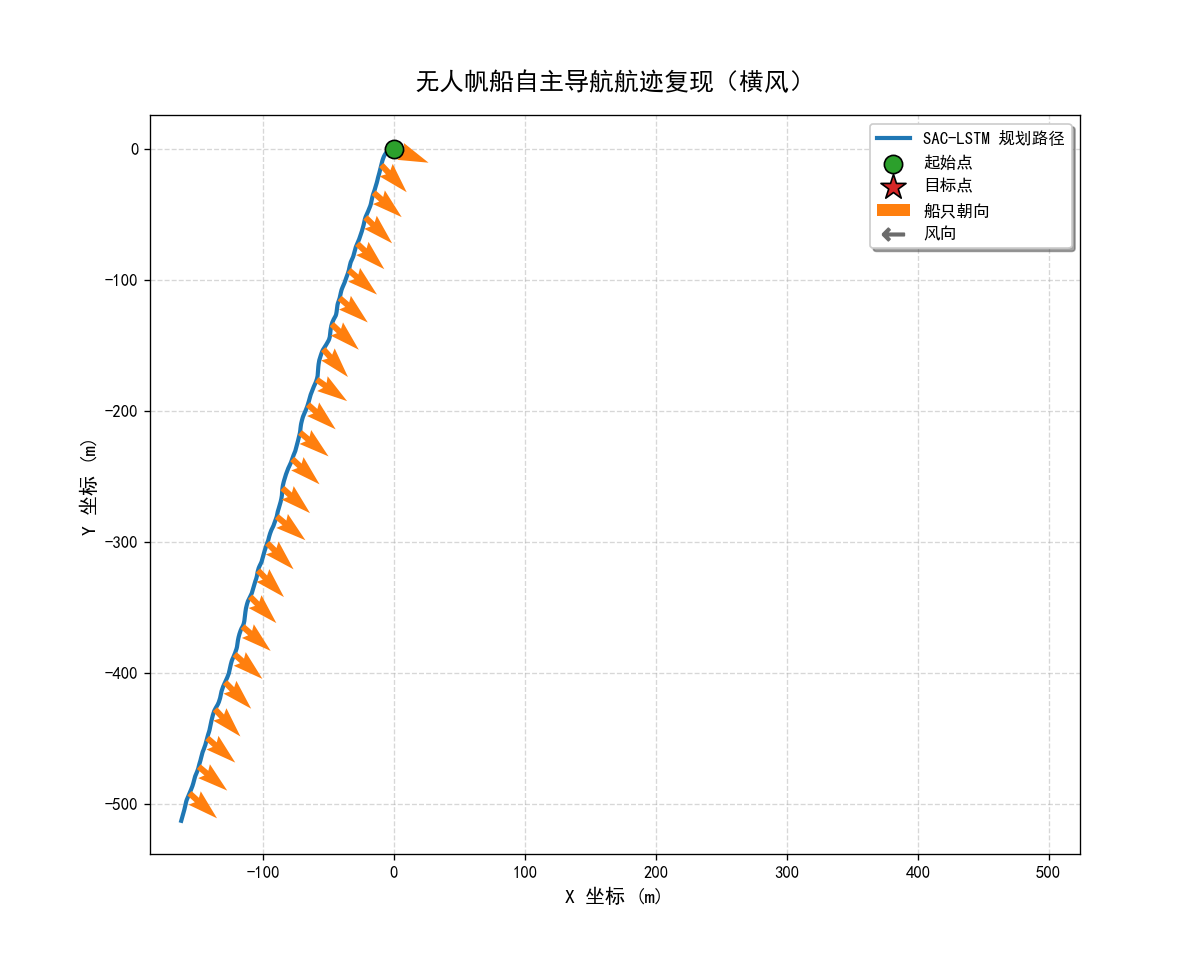

The table this chart was drawn from, first rows:
step, x, y, phi, psi, u, v, p, r, sail_angle, rudder_angle, target_x, target_y, wind_speed, wind_dir, reward, done, action_sail_cmd_norm, action_rudder_cmd_norm, action_sail_cmd_env, action_rudder_cmd_env
0, -0.02001, -0.01609, -0.02665, -0.382, -0.02506, -0.03973, -0.0413, 0.001475, -0.01745, 0.0, 500.0, 0.0, 8.346, 2.902, -0.2173, 0, -0.06119, 0.07865, -0.01025, 0.01352
1, -0.02001, -0.01609, -0.02665, -0.382, -0.02506, -0.03973, -0.0413, 0.001475, -0.01745, 0.0, 500.0, 0.0, 7.756, 2.844, -0.246, 0, -0.03098, 0.06945, 0.0, 0.01172
2, -0.07608, -0.05438, -0.06647, -0.38, -0.05054, -0.06833, -0.02401, 0.00231, -0.01745, 0.0, 500.0, 0.0, 6.788, 2.788, -0.2656, 0, -0.03372, 0.0431, 0.0, 0.00739
3, -0.1556, -0.08678, -0.04081, -0.3781, -0.07326, -0.05413, 0.06601, 0.001483, -0.01745, 0.0, 500.0, 0.0, 6.41, 2.815, -0.2782, 0, -0.02633, 0.06269, 0.0, 0.009783
4, -0.25, -0.1035, 0.03814, -0.3773, -0.0899, -0.05467, 0.06501, 0.0003085, -0.01745, 0.0, 500.0, 0.0, 7.572, 2.83, -0.2955, 0, -0.0066, 0.03226, 0.0, 0.005023
5, -0.3668, -0.135, 0.0481, -0.3774, -0.1037, -0.08983, -0.04749, -0.0005947, -0.01745, 0.0, 500.0, 0.0, 7.87, 2.886, -0.3157, 0, -0.006257, 0.05272, 0.0, 0.009734
6, -0.5089, -0.1862, -0.03158, -0.3788, -0.1225, -0.1015, -0.08409, -0.002551, -0.01745, 0.0, 500.0, 0.0, 8.249, 2.86, -0.3311, 0, -0.03226, 0.04441, 0.0, 0.007791
7, -0.6692, -0.2304, -0.08541, -0.3822, -0.1424, -0.09549, -0.006308, -0.004183, -0.01745, 0.0, 500.0, 0.0, 7.442, 2.839, -0.3447, 0, -0.04418, 0.07592, 0.0, 0.01216
8, -0.8448, -0.2539, -0.03777, -0.3873, -0.1654, -0.0867, 0.08362, -0.006025, -0.01745, 0.0, 500.0, 0.0, 7.641, 2.8, -0.3616, 0, -0.01139, 0.04881, 0.0, 0.007937
9, -1.042, -0.275, 0.03888, -0.3943, -0.1827, -0.1099, 0.04384, -0.007842, -0.01745, 0.0, 500.0, 0.0, 7.93, 2.805, -0.3821, 0, 0.008589, 0.02558, 0.0, 0.0
10, -1.266, -0.3154, 0.03257, -0.4036, -0.198, -0.137, -0.05424, -0.01091, -0.01745, 0.0, 500.0, 0.0, 8.262, 2.78, -0.3984, 0, -0.005428, 0.04712, 0.0, 0.00783
11, -1.51, -0.3621, -0.03924, -0.4161, -0.2129, -0.1367, -0.0659, -0.01412, -0.01745, 0.0, 500.0, 0.0, 7.722, 2.906, -0.406, 0, -0.008369, 0.05658, 0.0, 0.0099
12, -1.762, -0.3814, -0.05847, -0.4317, -0.2302, -0.1069, 0.03133, -0.01679, -0.01745, 0.0, 500.0, 0.0, 7.82, 2.926, -0.4165, 0, -0.0224, 0.03543, 0.0, 0.00515
13, -2.028, -0.3957, -0.02842, -0.4484, -0.2385, -0.1491, 0.01763, -0.01694, -0.01745, 0.0, 500.0, 0.0, 7.325, 2.888, -0.4352, 0, -0.01286, 0.04222, 0.0, 0.007777
14, -2.321, -0.45, -0.04062, -0.4664, -0.2391, -0.2054, -0.03834, -0.01949, -0.01745, 0.0, 500.0, 0.0, 7.868, 2.97, -0.4464, 0, -0.02679, 0.06516, 0.0, 0.009515
15, -2.631, -0.5299, -0.06957, -0.4882, -0.2372, -0.22, -0.01142, -0.02404, -0.01745, 0.0, 500.0, 0.0, 7.546, 2.896, -0.4506, 0, -0.02572, 0.05496, 0.0, 0.009908
16, -2.951, -0.6385, -0.08717, -0.5136, -0.2179, -0.2774, -0.01963, -0.02714, -0.01745, 0.0, 500.0, 0.0, 7.671, 2.803, -0.4538, 0, -0.0334, 0.06059, 0.0, 0.009362
17, -3.277, -0.7763, -0.0765, -0.5431, -0.2051, -0.2949, 0.03456, -0.03194, -0.01745, 0.0, 500.0, 0.0, 7.754, 2.82, -0.4558, 0, -0.05485, 0.07076, -0.01056, 0.01287
18, -3.607, -0.9232, -0.02415, -0.5773, -0.1972, -0.3119, 0.05044, -0.03634, -0.03491, 0.0, 500.0, 0.0, 8.19, 2.914, -0.4654, 0, -0.037, 0.08169, 0.0, 0.01304
19, -3.953, -1.095, -0.01362, -0.6154, -0.1813, -0.3619, -0.03508, -0.03982, -0.03491, 0.0, 500.0, 0.0, 8.418, 2.942, -0.4774, 0, -0.04062, 0.08334, 0.0, 0.01489
20, -4.322, -1.326, -0.1112, -0.6555, -0.1367, -0.437, -0.1284, -0.04044, -0.03491, 0.0, 500.0, 0.0, 8.319, 2.901, -0.5572, 0, -0.06889, 0.1025, -0.01042, 0.01766
21, -4.688, -1.613, -0.2137, -0.695, -0.07402, -0.4728, -0.04384, -0.03945, -0.05236, 0.01745, 500.0, 0.0, 7.225, 2.842, -0.446, 0, -0.06389, 0.0871, -0.01087, 0.01608
22, -5.027, -1.934, -0.1616, -0.7322, -0.01685, -0.4867, 0.1243, -0.03578, -0.06981, 0.01745, 500.0, 0.0, 7.566, 2.759, -0.4384, 0, -0.04883, 0.07741, 0.0, 0.01333
23, -5.359, -2.296, -0.007148, -0.7654, 0.02425, -0.5194, 0.1279, -0.03006, -0.06981, 0.01745, 500.0, 0.0, 7.818, 2.77, -0.4557, 0, -0.0291, 0.05691, 0.0, 0.01034
24, -5.718, -2.711, 0.03298, -0.7931, 0.04904, -0.5738, -0.06023, -0.02653, -0.06981, 0.01745, 500.0, 0.0, 7.362, 2.774, -0.5536, 0, -0.03274, 0.1059, 0.0, 0.01757
25, -6.094, -3.161, -0.09812, -0.8208, 0.0814, -0.5771, -0.1575, -0.0294, -0.06981, 0.03491, 500.0, 0.0, 7.918, 2.852, -0.5226, 0, -0.04264, 0.1034, 0.0, 0.01836
26, -6.428, -3.597, -0.1865, -0.8497, 0.1181, -0.5165, 0.003924, -0.02728, -0.06981, 0.05236, 500.0, 0.0, 6.974, 2.85, -0.404, 0, -0.05685, 0.08236, -0.009834, 0.01206
27, -6.728, -4.052, -0.1389, -0.8707, 0.1798, -0.5518, 0.07402, -0.01507, -0.08727, 0.05236, 500.0, 0.0, 7.739, 2.841, -0.4016, 0, -0.04379, 0.07755, 0.0, 0.01242
28, -7.028, -4.562, -0.05546, -0.8805, 0.218, -0.5749, 0.06345, -0.005157, -0.08727, 0.05236, 500.0, 0.0, 7.871, 2.767, -0.4121, 0, -0.0479, 0.08273, 0.0, 0.01587
29, -7.345, -5.131, -0.06825, -0.884, 0.2567, -0.629, -0.08166, -0.00422, -0.08727, 0.05236, 500.0, 0.0, 7.67, 2.9, -0.4012, 0, -0.03546, 0.1034, 0.0, 0.01743
30, -7.649, -5.721, -0.1476, -0.8906, 0.2751, -0.5917, -0.05157, -0.007796, -0.08727, 0.05236, 500.0, 0.0, 7.375, 2.811, -0.467, 0, -0.05946, 0.1106, -0.009825, 0.01767
31, -7.917, -6.323, -0.175, -0.896, 0.3264, -0.5921, 0.007857, -0.002389, -0.1047, 0.06981, 500.0, 0.0, 7.637, 2.873, -0.3448, 0, -0.05417, 0.1028, -0.00992, 0.01745
32, -8.149, -6.934, -0.1022, -0.8941, 0.3367, -0.5585, 0.1115, 0.007174, -0.1222, 0.06981, 500.0, 0.0, 8.343, 2.843, -0.3461, 0, -0.02878, 0.06027, 0.0, 0.009393
33, -8.382, -7.572, -0.04165, -0.8832, 0.3565, -0.6083, -0.006675, 0.01161, -0.1222, 0.06981, 500.0, 0.0, 8.351, 2.882, -0.3543, 0, -0.02463, 0.07458, 0.0, 0.0131
34, -8.628, -8.249, -0.1161, -0.8755, 0.3733, -0.6231, -0.1124, 0.002869, -0.1222, 0.06981, 500.0, 0.0, 8.571, 2.848, -0.4275, 0, -0.04435, 0.1006, 0.0, 0.01781
35, -8.841, -8.934, -0.2097, -0.875, 0.405, -0.5927, -0.04297, 0.000368, -0.1222, 0.08727, 500.0, 0.0, 9.256, 2.817, -0.292, 0, -0.05159, 0.1058, -0.009294, 0.01646
36, -9.005, -9.611, -0.1716, -0.8704, 0.42, -0.5616, 0.1059, 0.01085, -0.1396, 0.08727, 500.0, 0.0, 9.233, 2.831, -0.2931, 0, -0.03185, 0.1033, 0.0, 0.01708
37, -9.169, -10.3, -0.06841, -0.8538, 0.4146, -0.5999, 0.0686, 0.02023, -0.1396, 0.08727, 500.0, 0.0, 8.569, 2.807, -0.3154, 0, -0.002942, 0.08064, 0.0, 0.01224
38, -9.36, -11.02, -0.07102, -0.8359, 0.4046, -0.6335, -0.06721, 0.01329, -0.1396, 0.08727, 500.0, 0.0, 8.105, 2.802, -0.3077, 0, -0.001171, 0.05962, 0.0, 0.0105
39, -9.54, -11.72, -0.1321, -0.8277, 0.3855, -0.5781, -0.03468, 0.005344, -0.1396, 0.08727, 500.0, 0.0, 7.564, 2.861, -0.2813, 0, -0.02201, 0.08914, 0.0, 0.01584
40, -9.683, -12.36, -0.1107, -0.8214, 0.3669, -0.5245, 0.06825, 0.008881, -0.1396, 0.08727, 500.0, 0.0, 7.343, 2.83, -0.2742, 0, -0.02345, 0.09323, 0.0, 0.01514
41, -9.815, -12.99, -0.04257, -0.8094, 0.3579, -0.5291, 0.04611, 0.01413, -0.1396, 0.08727, 500.0, 0.0, 7.785, 2.836, -0.2802, 0, -0.001859, 0.0804, 0.0, 0.01289
42, -9.952, -13.6, -0.02971, -0.7963, 0.3361, -0.5232, -0.02317, 0.01099, -0.1396, 0.08727, 500.0, 0.0, 7.138, 2.794, -0.2818, 0, 0.01083, 0.07067, 0.0, 0.01219
43, -10.09, -14.2, -0.08247, -0.7884, 0.3221, -0.5098, -0.06307, 0.004858, -0.1396, 0.08727, 500.0, 0.0, 7.299, 2.785, -0.2664, 0, -0.01942, 0.07106, 0.0, 0.01305
44, -10.21, -14.76, -0.099, -0.7848, 0.3026, -0.4511, 0.03392, 0.004177, -0.1396, 0.08727, 500.0, 0.0, 7.884, 2.768, -0.2565, 0, -0.02289, 0.06926, 0.0, 0.01323
45, -10.31, -15.27, -0.03812, -0.7782, 0.2824, -0.4357, 0.0665, 0.008978, -0.1396, 0.08727, 500.0, 0.0, 7.435, 2.743, -0.2712, 0, 0.001898, 0.0367, 0.0, 0.005109
46, -10.43, -15.78, -0.009143, -0.7686, 0.2579, -0.4555, -0.01636, 0.008747, -0.1396, 0.08727, 500.0, 0.0, 7.808, 2.808, -0.284, 0, 0.01092, 0.04455, 0.0, 0.007443
47, -10.56, -16.27, -0.04669, -0.7627, 0.2332, -0.4368, -0.04547, 0.003091, -0.1396, 0.08727, 500.0, 0.0, 7.029, 2.861, -0.2851, 0, -0.004925, 0.03648, 0.0, 0.005
48, -10.69, -16.75, -0.09225, -0.7612, 0.2236, -0.4289, -0.03009, 0.0004732, -0.1396, 0.08727, 500.0, 0.0, 7.751, 2.77, -0.2792, 0, -0.02669, 0.05795, 0.0, 0.01062
49, -10.82, -17.2, -0.08791, -0.7603, 0.2233, -0.4135, 0.03656, 0.00206, -0.1396, 0.08727, 500.0, 0.0, 7.481, 2.88, -0.2806, 0, 0.002469, 0.04848, 0.0, 0.007769
50, -10.95, -17.65, -0.03479, -0.7567, 0.2063, -0.4144, 0.05146, 0.005017, -0.1396, 0.08727, 500.0, 0.0, 8.139, 2.878, -0.2973, 0, 0.007316, 0.0394, 0.0, 0.007687
51, -11.1, -18.11, -0.03364, -0.7514, 0.2096, -0.4579, -0.04718, 0.004099, -0.1396, 0.08727, 500.0, 0.0, 8.348, 2.993, -0.309, 0, -0.01171, 0.05886, 0.0, 0.01014
52, -11.26, -18.6, -0.1102, -0.7499, 0.2167, -0.4736, -0.07816, -0.001162, -0.1396, 0.08727, 500.0, 0.0, 8.495, 2.889, -0.3011, 0, -0.02173, 0.06381, 0.0, 0.009688
53, -11.42, -19.12, -0.1854, -0.7514, 0.2652, -0.506, -0.04473, -0.001429, -0.1396, 0.08727, 500.0, 0.0, 9.029, 2.835, -0.2827, 0, -0.03195, 0.0617, 0.0, 0.01014
54, -11.55, -19.66, -0.1418, -0.7507, 0.2708, -0.4807, 0.1136, 0.004768, -0.1396, 0.08727, 500.0, 0.0, 9.217, 2.882, -0.2912, 0, -0.02735, 0.0633, 0.0, 0.009434
55, -11.69, -20.2, -0.02406, -0.7417, 0.2552, -0.5164, 0.0835, 0.01181, -0.1396, 0.08727, 500.0, 0.0, 9.297, 2.964, -0.3247, 0, 0.00702, 0.05299, 0.0, 0.009957
56, -11.87, -20.78, -0.03607, -0.7318, 0.2513, -0.5797, -0.09796, 0.005233, -0.1396, 0.08727, 500.0, 0.0, 8.175, 2.932, -0.3318, 0, 0.01577, 0.05974, 0.0, 0.01088
57, -12.07, -21.4, -0.1869, -0.7326, 0.2875, -0.5954, -0.1477, -0.006224, -0.1396, 0.08727, 500.0, 0.0, 9.095, 2.968, -0.289, 0, -0.02825, 0.07423, 0.0, 0.01256
58, -12.21, -21.99, -0.2065, -0.7387, 0.2999, -0.5088, 0.1088, -0.002209, -0.1396, 0.08727, 500.0, 0.0, 8.855, 2.882, -0.3796, 0, -0.04088, 0.0977, 0.0, 0.01749
59, -12.33, -22.59, -0.08144, -0.7327, 0.3278, -0.5722, 0.09929, 0.01262, -0.1396, 0.1047, 500.0, 0.0, 8.652, 2.828, -0.2979, 0, -0.002991, 0.07983, 0.0, 0.0129
... 940 more rows
